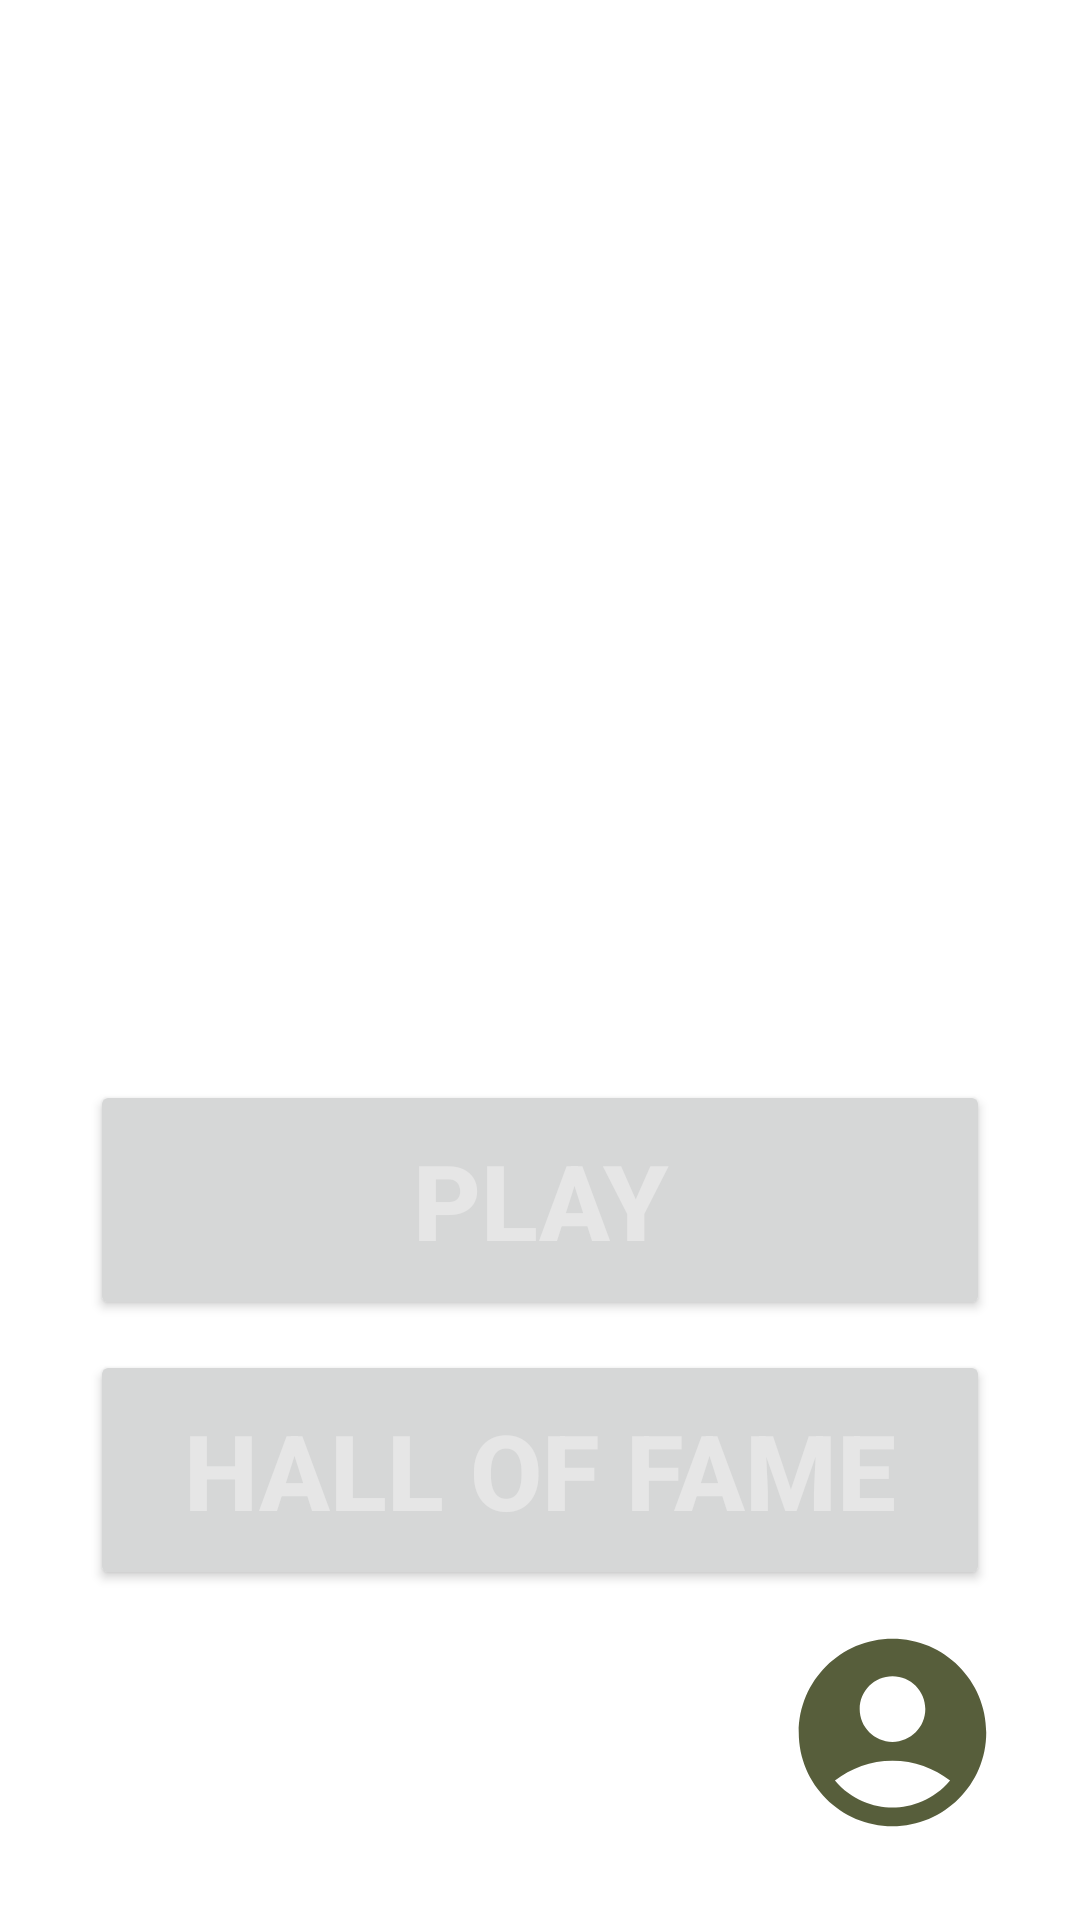

Layout XML and referenced resources for this Android screen:
<!-- AndroidManifest.xml: application theme Theme.WW2InYourHands -->
<!-- res/layout/activity_start_menu.xml -->
<?xml version="1.0" encoding="utf-8"?>
<RelativeLayout xmlns:android="http://schemas.android.com/apk/res/android"
    xmlns:tools="http://schemas.android.com/tools"
    android:layout_width="match_parent"
    android:layout_height="match_parent"
    android:gravity="center"
    android:orientation="vertical"
    tools:context=".StartMenu">

    <ImageView
        android:layout_width="match_parent"
        android:layout_height="match_parent"
        android:layout_centerInParent="true"
        android:importantForAccessibility="no"
        android:scaleType="centerCrop"
        android:src="@drawable/main_menu_background" />

    <Button
        android:id="@+id/play_button"
        android:layout_width="match_parent"
        android:layout_height="80dp"
        android:layout_above="@+id/hall_of_fame_button"
        android:layout_marginHorizontal="30dp"
        android:layout_marginBottom="10dp"
        android:text="@string/play"
        android:textColor="@color/text_color"
        android:textSize="35sp"
        android:textStyle="bold"
        tools:ignore="VisualLintButtonSize" />

    <Button
        android:id="@+id/hall_of_fame_button"
        android:layout_width="match_parent"
        android:layout_height="80dp"
        android:layout_above="@+id/account_button"
        android:layout_marginHorizontal="30dp"
        android:layout_marginBottom="10dp"
        android:text="@string/hall_of_fame"
        android:textColor="@color/text_color"
        android:textSize="35sp"
        android:textStyle="bold"
        tools:ignore="VisualLintButtonSize" />

    <Button
        android:id="@+id/account_button"
        android:layout_width="75dp"
        android:layout_height="75dp"
        android:layout_alignParentEnd="true"
        android:layout_alignParentBottom="true"
        android:layout_marginEnd="25dp"
        android:layout_marginBottom="25dp"
        android:background="@drawable/baseline_account_circle_24"
        android:contentDescription="@string/manage_account" />


</RelativeLayout>
<!-- resources referenced by this layout -->
<resources>
  <color name="text_color">#e6e6e6</color>
  <!-- drawable baseline_account_circle_24 (drawable) -->
  <vector xmlns:android="http://schemas.android.com/apk/res/android"
      android:width="144dp"
      android:height="144dp"
      android:tint="#575E3B"
      android:viewportWidth="24"
      android:viewportHeight="24">
      <path
          android:fillColor="@android:color/white"
          android:pathData="M12,2C6.48,2 2,6.48 2,12s4.48,10 10,10s10,-4.48 10,-10S17.52,2 12,2zM12,6c1.93,0 3.5,1.57 3.5,3.5S13.93,13 12,13s-3.5,-1.57 -3.5,-3.5S10.07,6 12,6zM12,20c-2.03,0 -4.43,-0.82 -6.14,-2.88C7.55,15.8 9.68,15 12,15s4.45,0.8 6.14,2.12C16.43,19.18 14.03,20 12,20z" />
  </vector>
  <string name="hall_of_fame">hall of fame</string>
  <string name="manage_account">Manage account</string>
  <string name="play">Play</string>
  <style name="Theme.WW2InYourHands" parent="Theme.MaterialComponents.DayNight.NoActionBar">
          
          <item name="colorPrimary">@color/my_color</item>
          <item name="colorPrimaryVariant">@color/my_color</item>
          <item name="colorOnPrimary">@color/white</item>
          
          <item name="colorSecondary">@color/teal_200</item>
          <item name="colorSecondaryVariant">@color/teal_700</item>
          <item name="colorOnSecondary">@color/black</item>
          
          <item name="android:statusBarColor">@color/my_color</item>
          
      </style>
  <color name="my_color">#575e3b</color>
  <color name="white">#FFFFFFFF</color>
  <color name="teal_200">#bfbfbf</color>
  <color name="teal_700">#FF018786</color>
  <color name="black">#FF000000</color>
</resources>
